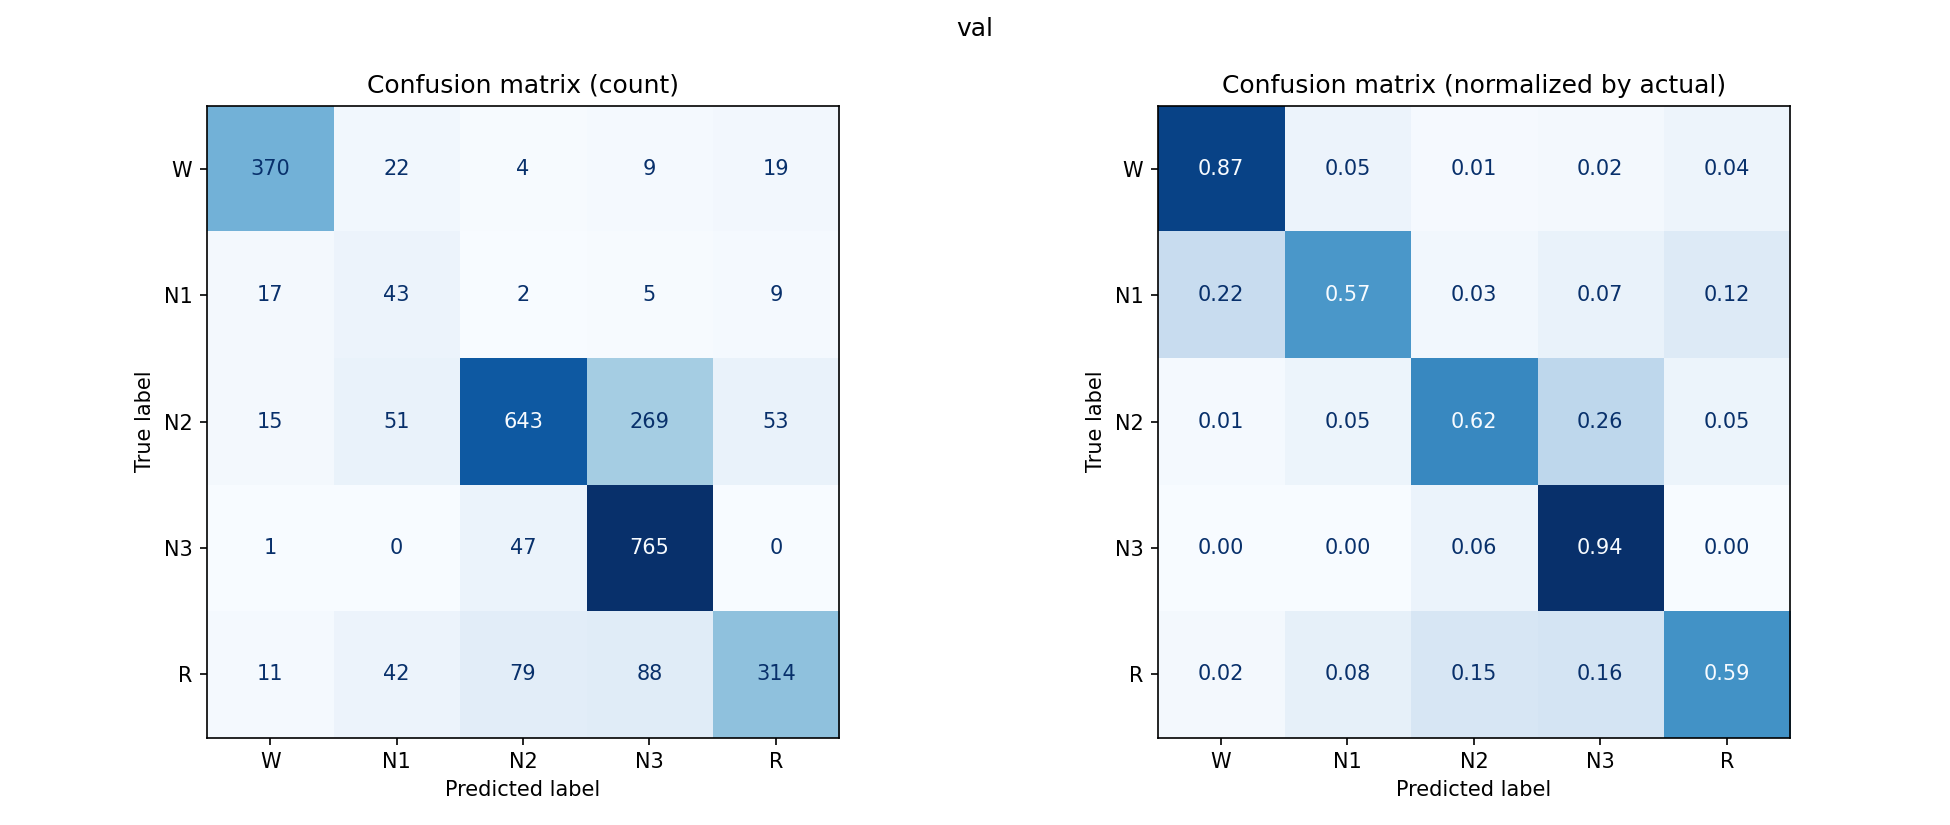

Source data for this figure (header and first rows):
, W, N1, N2, N3, R
W, 370, 22, 4, 9, 19
N1, 17, 43, 2, 5, 9
N2, 15, 51, 643, 269, 53
N3, 1, 0, 47, 765, 0
R, 11, 42, 79, 88, 314
